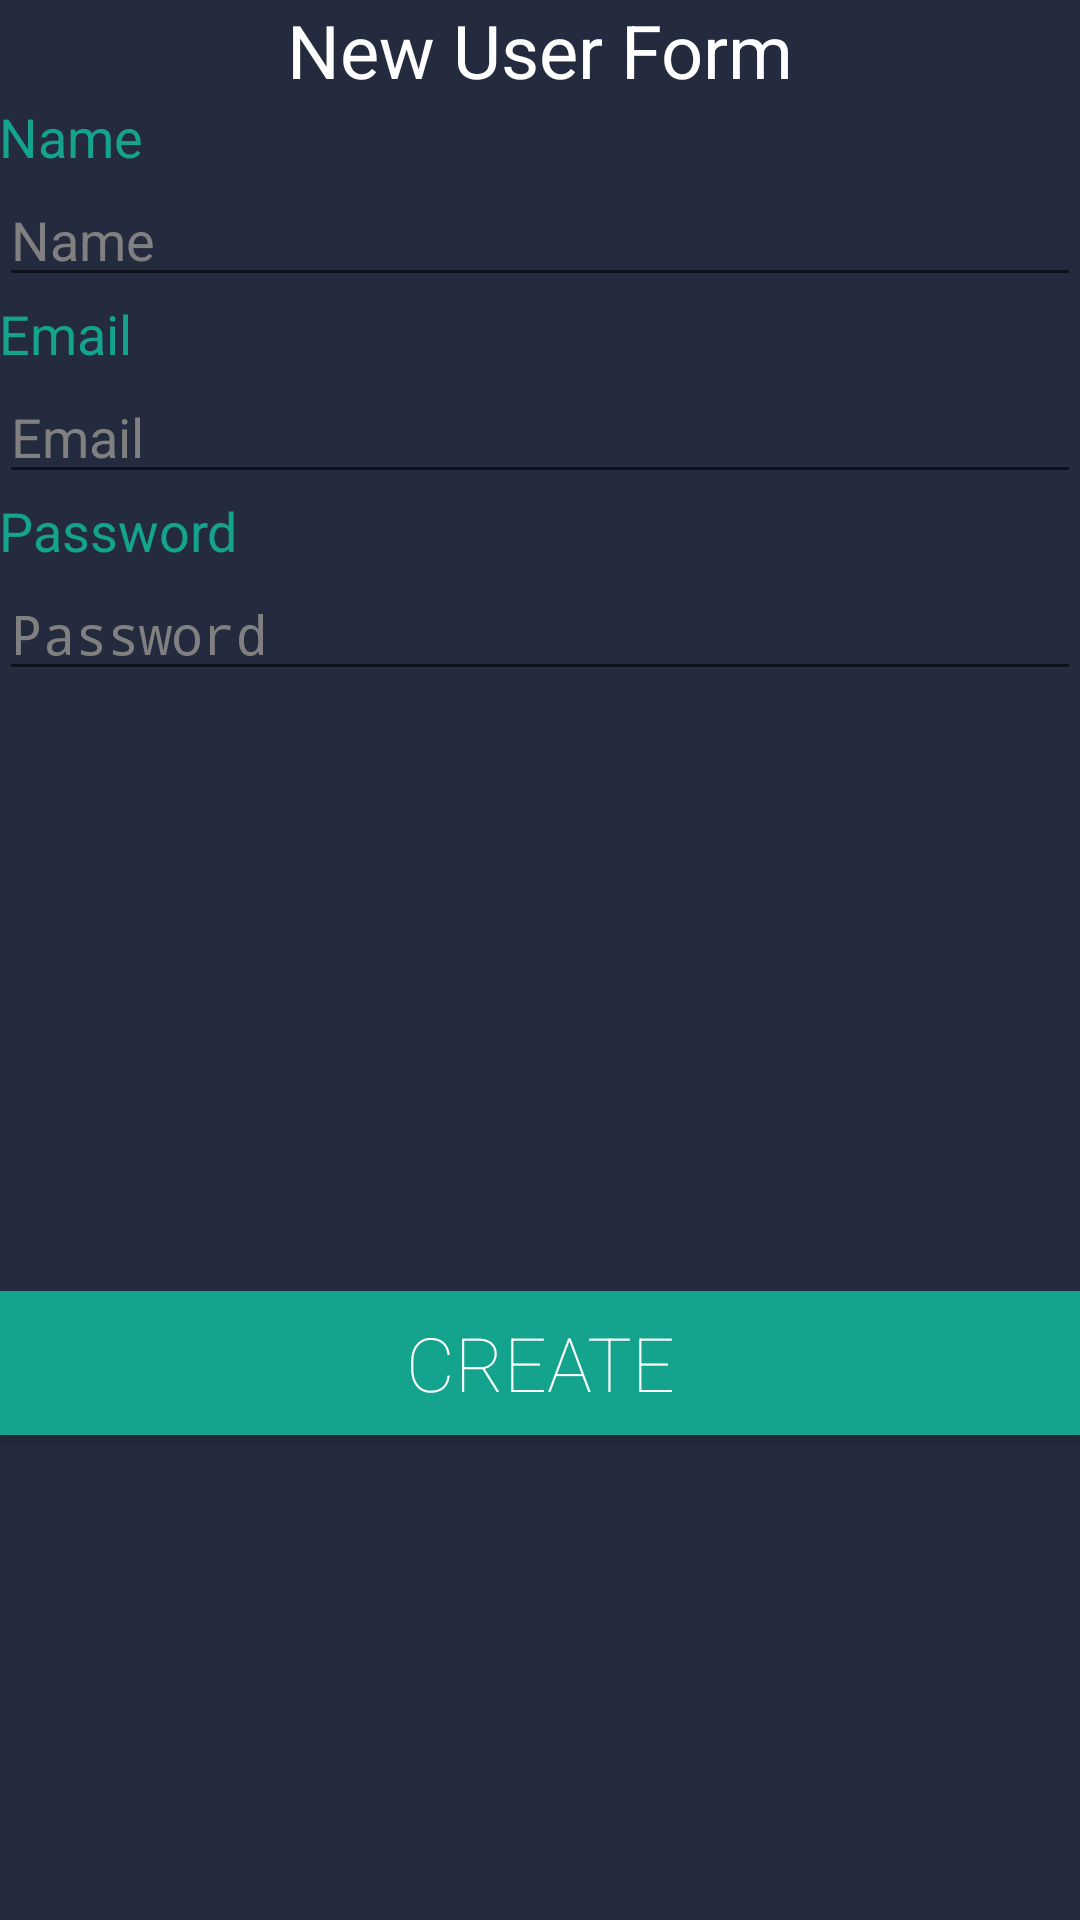

Produce the Android XML layout that renders to this screen, including the resource entries it uses.
<!-- AndroidManifest.xml: application theme AppTheme -->
<!-- res/layout/content_new_user.xml -->
<?xml version="1.0" encoding="utf-8"?>

<RelativeLayout xmlns:android="http://schemas.android.com/apk/res/android"
    xmlns:app="http://schemas.android.com/apk/res-auto"
    xmlns:tools="http://schemas.android.com/tools"
    android:layout_width="match_parent"
    android:layout_height="match_parent"
    android:paddingBottom="@dimen/activity_vertical_margin"
    android:paddingLeft="@dimen/activity_horizontal_margin"
    android:paddingRight="@dimen/activity_horizontal_margin"
    android:paddingTop="@dimen/activity_vertical_margin"
    android:background="#242b3e"
    android:textColor="#FFFFFF"
    app:layout_behavior="@string/appbar_scrolling_view_behavior"
    tools:context="com.example.mowolfvillageon.fridgev1.NewUserActivity"
    tools:showIn="@layout/activity_new_user">
    <LinearLayout
        android:orientation="vertical"
        android:layout_width="fill_parent"
        android:layout_height="fill_parent"
        android:id="@+id/linearLayout"
        android:weightSum="1">

        <TextView
            android:id="@+id/TextViewTitle"
            android:layout_width="match_parent"
            android:layout_height="wrap_content"
            android:text="@string/newUserTitle"
            android:textSize="12pt"
            android:textColor="#FFFFFF"
            android:textAlignment="center">

        </TextView>

        <TextView
            android:layout_width="wrap_content"
            android:layout_height="wrap_content"
            android:textAppearance="?android:attr/textAppearanceMedium"
            android:text="Name"
            android:id="@+id/textView"
            android:fontFamily="sans-serif"
            android:textAlignment="center"
            android:textColor="#14a38d" />

        <EditText
            android:layout_width="match_parent"
            android:layout_height="wrap_content"
            android:inputType="text"
            android:hint="@string/newUserName"
            android:ems="10"
            android:textColor="#FFFFFF"
            android:textColorHint="#808080"
            android:id="@+id/EditTextNewUserName" />

        <TextView
            android:layout_width="wrap_content"
            android:layout_height="wrap_content"
            android:textAppearance="?android:attr/textAppearanceMedium"
            android:text="Email"
            android:id="@+id/textView6"
            android:fontFamily="sans-serif"
            android:textAlignment="center"
            android:textColor="#14a38d" />

        <EditText
            android:layout_width="match_parent"
            android:layout_height="wrap_content"
            android:inputType="textEmailAddress"
            android:hint="@string/newUserEmail"
            android:ems="10"
            android:textColor="#FFFFFF"
            android:textColorHint="#808080"
            android:id="@+id/EditTextNewUserEmail" />

        <TextView
            android:layout_width="wrap_content"
            android:layout_height="wrap_content"
            android:textAppearance="?android:attr/textAppearanceMedium"
            android:text="Password"
            android:id="@+id/textView7"
            android:fontFamily="sans-serif"
            android:textAlignment="center"
            android:textColor="#14a38d" />

        <EditText
            android:layout_width="match_parent"
            android:layout_height="wrap_content"
            android:inputType="textPassword"
            android:hint="@string/newUserPassword"
            android:ems="10"
            android:textColor="#FFFFFF"
            android:textColorHint="#808080"
            android:id="@+id/EditTextNewUserPassword" />
        <Button
            android:id="@+id/AddUser"
            android:layout_height="wrap_content"
            android:text="@string/newUserCreate"
            android:onClick="createNewUser"
            android:background="#14a38d"
            android:textColor="#FFFFFF"
            android:textSize="25sp"
            android:fontFamily="sans-serif-thin"
            android:layout_width="fill_parent"
            android:layout_marginTop="200dp">
        </Button>
    </LinearLayout>
</RelativeLayout>
<!-- res/layout/activity_new_user.xml (included above) -->
<?xml version="1.0" encoding="utf-8"?>

<android.support.design.widget.CoordinatorLayout xmlns:android="http://schemas.android.com/apk/res/android"
    xmlns:app="http://schemas.android.com/apk/res-auto"
    xmlns:tools="http://schemas.android.com/tools"
    android:layout_width="match_parent"
    android:layout_height="match_parent"
    android:fitsSystemWindows="true"
    tools:context="com.example.mowolfvillageon.fridgev1.NewUserActivity">

    <android.support.design.widget.AppBarLayout
        android:layout_width="0dp"
        android:layout_height="0dp"
        android:theme="@style/AppTheme.AppBarOverlay">

        <android.support.v7.widget.Toolbar
            android:id="@+id/toolbar"
            android:layout_width="0dp"
            android:layout_height="0dp"
            android:background="?attr/colorPrimary"
            app:popupTheme="@style/AppTheme.PopupOverlay" />

    </android.support.design.widget.AppBarLayout>

    <include layout="@layout/content_new_user" />


</android.support.design.widget.CoordinatorLayout>
<!-- resources referenced by this layout -->
<resources>
  <string name="newUserCreate">Create</string>
  <string name="newUserEmail">Email</string>
  <string name="newUserName">Name</string>
  <string name="newUserPassword">Password</string>
  <string name="newUserTitle">New User Form</string>
  <style name="AppTheme.AppBarOverlay" parent="ThemeOverlay.AppCompat.Dark.ActionBar" />
  <style name="AppTheme.PopupOverlay" parent="ThemeOverlay.AppCompat.Light" />
  <style name="AppTheme" parent="Theme.AppCompat.Light.DarkActionBar">
          
          <item name="colorPrimary">#599999</item>
          <item name="colorPrimaryDark">#599999</item>
          <item name="colorAccent">@color/colorAccent</item>
      </style>
  <!-- not gathered from this repository: default colours our renderer supplied (Android Studio template values) -->
  <color name="colorAccent">#FF03DAC5</color>
</resources>
